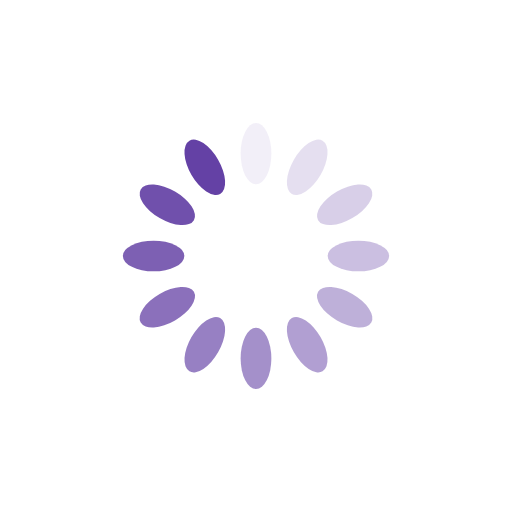
t = 0.00 s
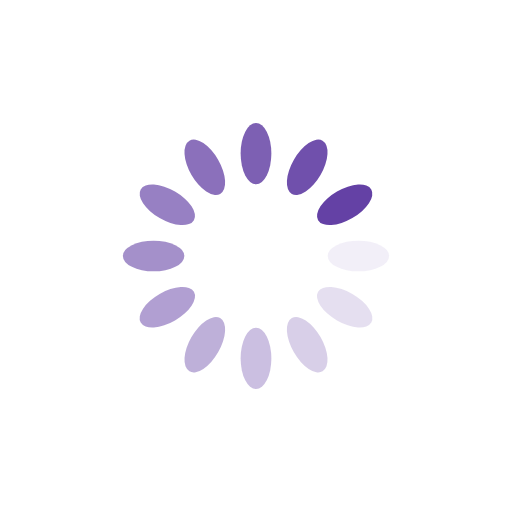
t = 0.25 s
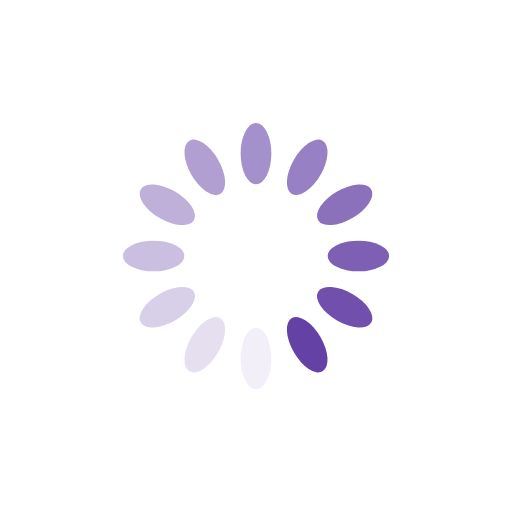
t = 0.50 s
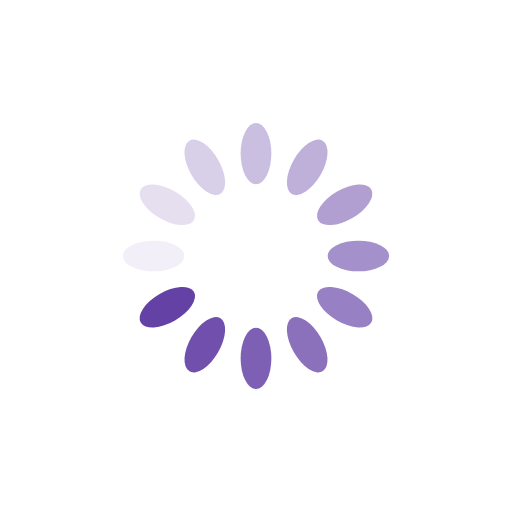
t = 0.75 s

The animated SVG that drew these frames (rendered in a browser with its animation timeline set to each time). Animation: 12 SMIL elements (animate=12); one cycle of 1.00 s, repeats indefinitely.

<?xml version="1.0" encoding="utf-8"?>
<svg xmlns="http://www.w3.org/2000/svg" xmlns:xlink="http://www.w3.org/1999/xlink" style="margin: auto; background: none; display: block; shape-rendering: auto;" width="200px" height="200px" viewBox="0 0 100 100" preserveAspectRatio="xMidYMid">
<g transform="rotate(0 50 50)">
  <rect x="47" y="24" rx="3" ry="6" width="6" height="12" fill="#6441a5">
    <animate attributeName="opacity" values="1;0" keyTimes="0;1" dur="1s" begin="-0.9166666666666666s" repeatCount="indefinite"></animate>
  </rect>
</g><g transform="rotate(30 50 50)">
  <rect x="47" y="24" rx="3" ry="6" width="6" height="12" fill="#6441a5">
    <animate attributeName="opacity" values="1;0" keyTimes="0;1" dur="1s" begin="-0.8333333333333334s" repeatCount="indefinite"></animate>
  </rect>
</g><g transform="rotate(60 50 50)">
  <rect x="47" y="24" rx="3" ry="6" width="6" height="12" fill="#6441a5">
    <animate attributeName="opacity" values="1;0" keyTimes="0;1" dur="1s" begin="-0.75s" repeatCount="indefinite"></animate>
  </rect>
</g><g transform="rotate(90 50 50)">
  <rect x="47" y="24" rx="3" ry="6" width="6" height="12" fill="#6441a5">
    <animate attributeName="opacity" values="1;0" keyTimes="0;1" dur="1s" begin="-0.6666666666666666s" repeatCount="indefinite"></animate>
  </rect>
</g><g transform="rotate(120 50 50)">
  <rect x="47" y="24" rx="3" ry="6" width="6" height="12" fill="#6441a5">
    <animate attributeName="opacity" values="1;0" keyTimes="0;1" dur="1s" begin="-0.5833333333333334s" repeatCount="indefinite"></animate>
  </rect>
</g><g transform="rotate(150 50 50)">
  <rect x="47" y="24" rx="3" ry="6" width="6" height="12" fill="#6441a5">
    <animate attributeName="opacity" values="1;0" keyTimes="0;1" dur="1s" begin="-0.5s" repeatCount="indefinite"></animate>
  </rect>
</g><g transform="rotate(180 50 50)">
  <rect x="47" y="24" rx="3" ry="6" width="6" height="12" fill="#6441a5">
    <animate attributeName="opacity" values="1;0" keyTimes="0;1" dur="1s" begin="-0.4166666666666667s" repeatCount="indefinite"></animate>
  </rect>
</g><g transform="rotate(210 50 50)">
  <rect x="47" y="24" rx="3" ry="6" width="6" height="12" fill="#6441a5">
    <animate attributeName="opacity" values="1;0" keyTimes="0;1" dur="1s" begin="-0.3333333333333333s" repeatCount="indefinite"></animate>
  </rect>
</g><g transform="rotate(240 50 50)">
  <rect x="47" y="24" rx="3" ry="6" width="6" height="12" fill="#6441a5">
    <animate attributeName="opacity" values="1;0" keyTimes="0;1" dur="1s" begin="-0.25s" repeatCount="indefinite"></animate>
  </rect>
</g><g transform="rotate(270 50 50)">
  <rect x="47" y="24" rx="3" ry="6" width="6" height="12" fill="#6441a5">
    <animate attributeName="opacity" values="1;0" keyTimes="0;1" dur="1s" begin="-0.16666666666666666s" repeatCount="indefinite"></animate>
  </rect>
</g><g transform="rotate(300 50 50)">
  <rect x="47" y="24" rx="3" ry="6" width="6" height="12" fill="#6441a5">
    <animate attributeName="opacity" values="1;0" keyTimes="0;1" dur="1s" begin="-0.08333333333333333s" repeatCount="indefinite"></animate>
  </rect>
</g><g transform="rotate(330 50 50)">
  <rect x="47" y="24" rx="3" ry="6" width="6" height="12" fill="#6441a5">
    <animate attributeName="opacity" values="1;0" keyTimes="0;1" dur="1s" begin="0s" repeatCount="indefinite"></animate>
  </rect>
</g>
<!-- [ldio] generated by https://loading.io/ --></svg>
